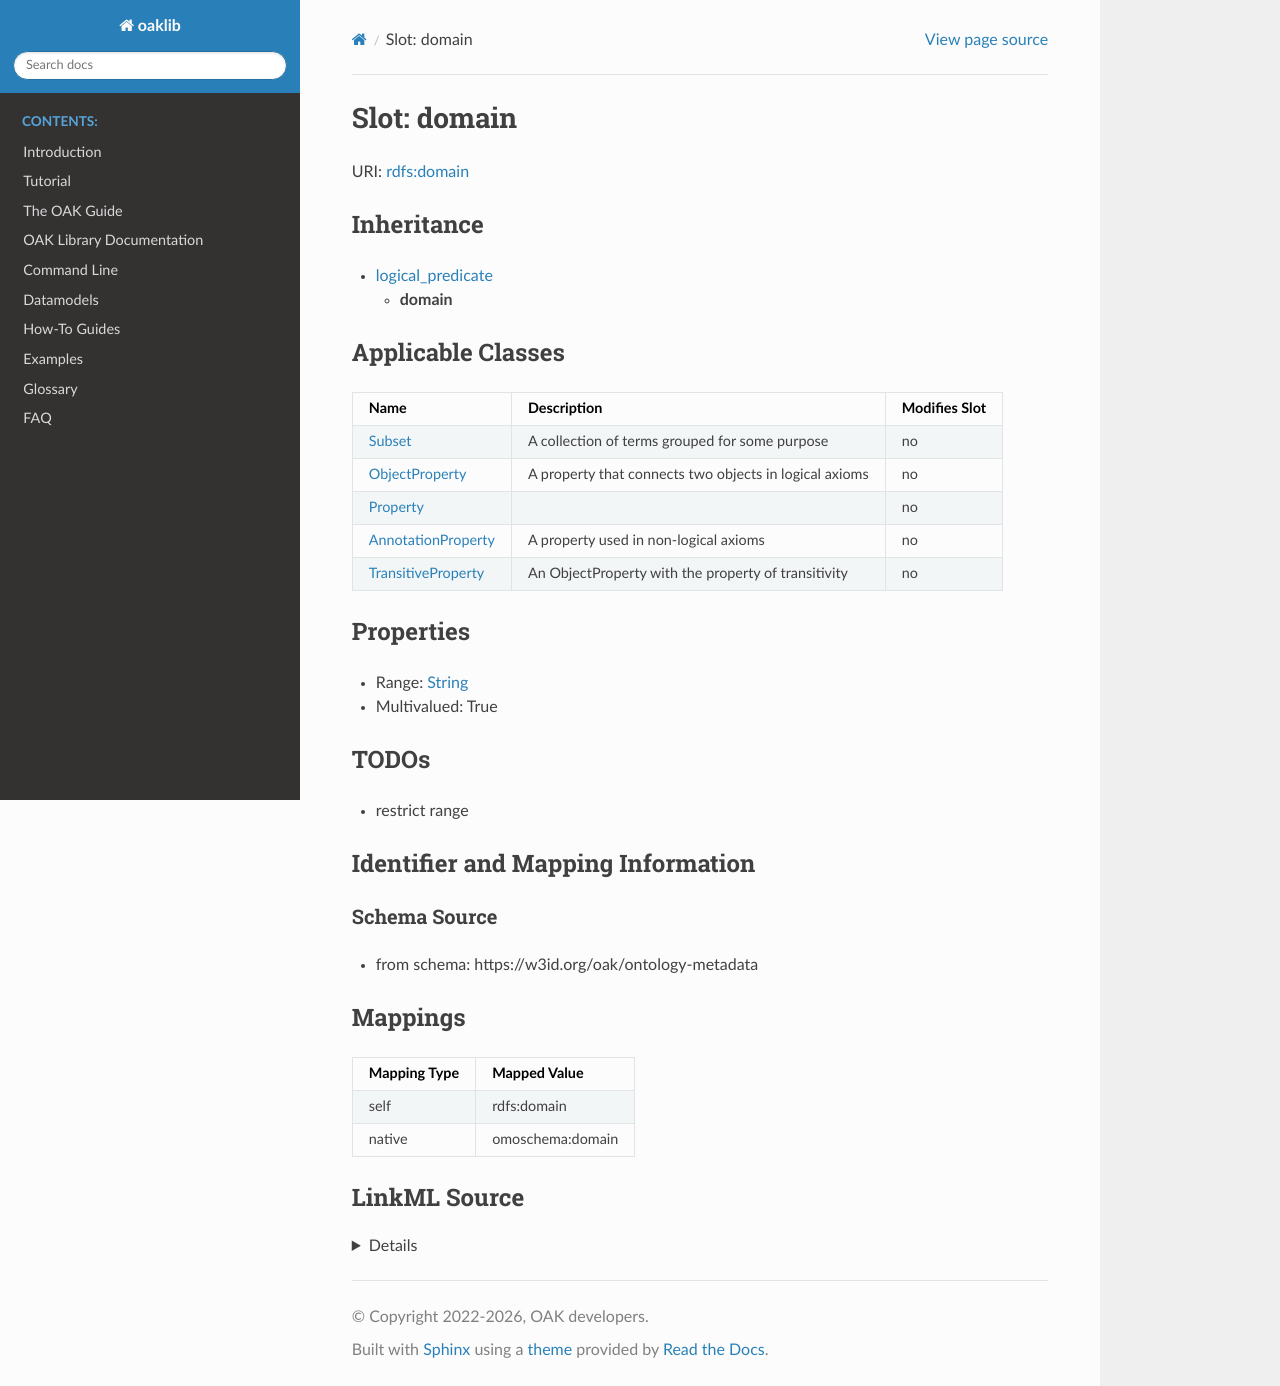

repository: INCATools/ontology-access-kit · page: datamodels/ontology-metadata/domain.html · generator: sphinx



# Slot: domain



URI: [rdfs:domain](http://www.w3.org/2000/01/rdf-schema#domain)




## Inheritance

* [logical_predicate](logical_predicate.md)
    * **domain**






## Applicable Classes

| Name | Description | Modifies Slot |
| --- | --- | --- |
| [Property](Property.md) |  |  no  |
| [AnnotationProperty](AnnotationProperty.md) | A property used in non-logical axioms |  no  |
| [ObjectProperty](ObjectProperty.md) | A property that connects two objects in logical axioms |  no  |
| [Subset](Subset.md) | A collection of terms grouped for some purpose |  no  |
| [TransitiveProperty](TransitiveProperty.md) | An ObjectProperty with the property of transitivity |  no  |







## Properties

* Range: [String](String.md)

* Multivalued: True





## TODOs

* restrict range

## Identifier and Mapping Information







### Schema Source


* from schema: https://w3id.org/oak/ontology-metadata




## Mappings

| Mapping Type | Mapped Value |
| ---  | ---  |
| self | rdfs:domain |
| native | omoschema:domain |




## LinkML Source

<details>
```yaml
name: domain
todos:
- restrict range
from_schema: https://w3id.org/oak/ontology-metadata
rank: 1000
is_a: logical_predicate
slot_uri: rdfs:domain
alias: domain
domain_of:
- Property
range: string
multivalued: true

```
</details>
